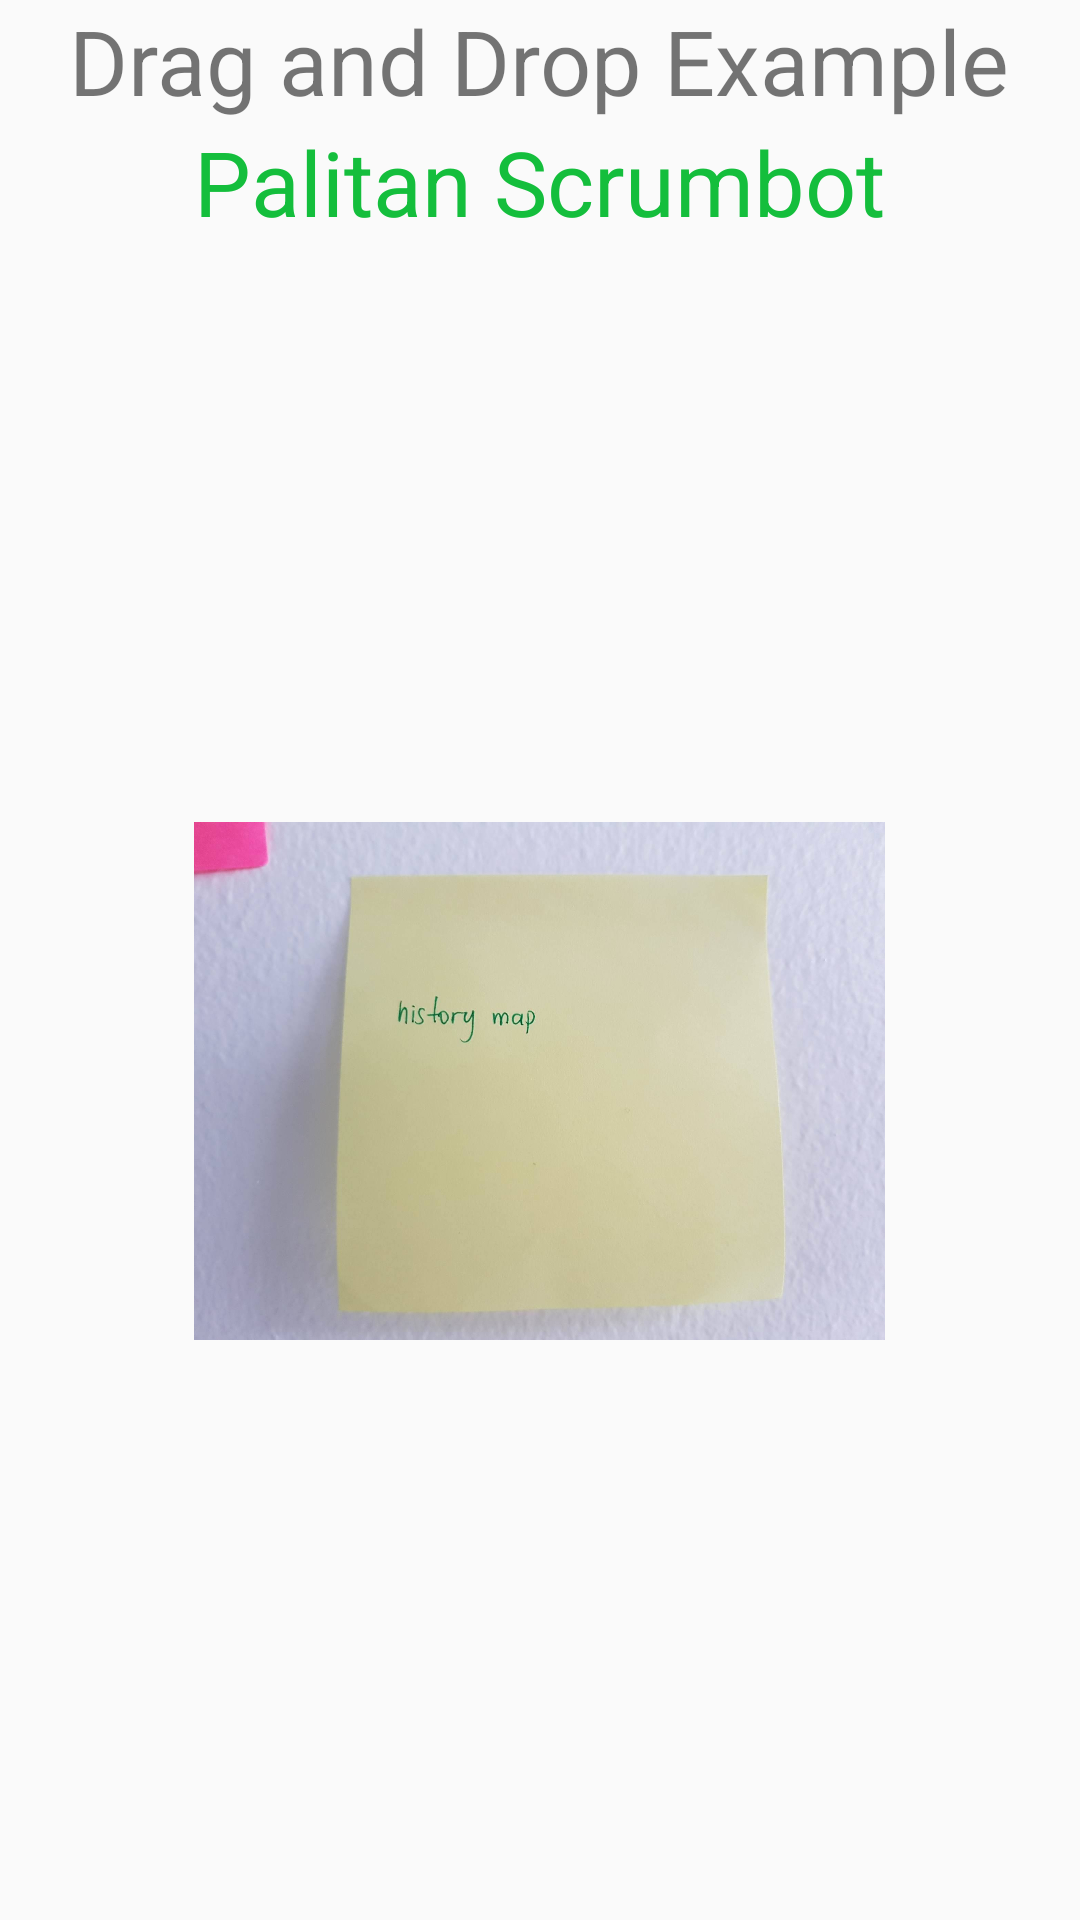

Produce the Android XML layout that renders to this screen, including the resource entries it uses.
<!-- AndroidManifest.xml: application theme AppTheme -->
<!-- res/layout/activity_drag_drop.xml -->
<?xml version="1.0" encoding="utf-8"?>
<RelativeLayout xmlns:android="http://schemas.android.com/apk/res/android"
    xmlns:tools="http://schemas.android.com/tools"
    android:layout_width="match_parent"
    android:layout_height="match_parent"
    tools:context=".MainActivity">

    <TextView
        android:layout_width="wrap_content"
        android:layout_height="wrap_content"
        android:text="Drag and Drop Example"
        android:id="@+id/textView"
        android:layout_alignParentTop="true"
        android:layout_centerHorizontal="true"
        android:textSize="30dp" />

    <TextView
        android:layout_width="wrap_content"
        android:layout_height="wrap_content"
        android:text="Palitan Scrumbot"
        android:id="@+id/textView2"
        android:layout_below="@+id/textView"
        android:layout_centerHorizontal="true"
        android:textSize="30dp"
        android:textColor="#ff14be3c" />>

    <ImageView
        android:layout_width="wrap_content"
        android:layout_height="wrap_content"
        android:id="@+id/imageView"
        android:src="@drawable/abc"
        android:layout_below="@+id/textView2"
        android:layout_alignRight="@+id/textView2"
        android:layout_alignEnd="@+id/textView2"
        android:layout_alignLeft="@+id/textView2"
        android:layout_alignStart="@+id/textView2" />

</RelativeLayout>
<!-- resources referenced by this layout -->
<resources>
  <!-- drawable abc: jpg bitmap (drawable, 83215 bytes) -->
  <style name="AppTheme" parent="Theme.AppCompat.Light.NoActionBar">
          
          <item name="colorPrimary">@color/colorPrimary</item>
          <item name="colorPrimaryDark">@color/colorPrimaryDark</item>
          <item name="colorAccent">@color/colorAccent</item>
  
          <item name="android:buttonStyle">@style/Button</item>
      </style>
  <color name="colorPrimary">#F0F0F2</color>
  <color name="colorPrimaryDark">#00574B</color>
  <color name="colorAccent">#D81B60</color>
  <style name="Button" parent="Widget.AppCompat.Button">
          <item name="android:textAllCaps">false</item>
      </style>
</resources>
